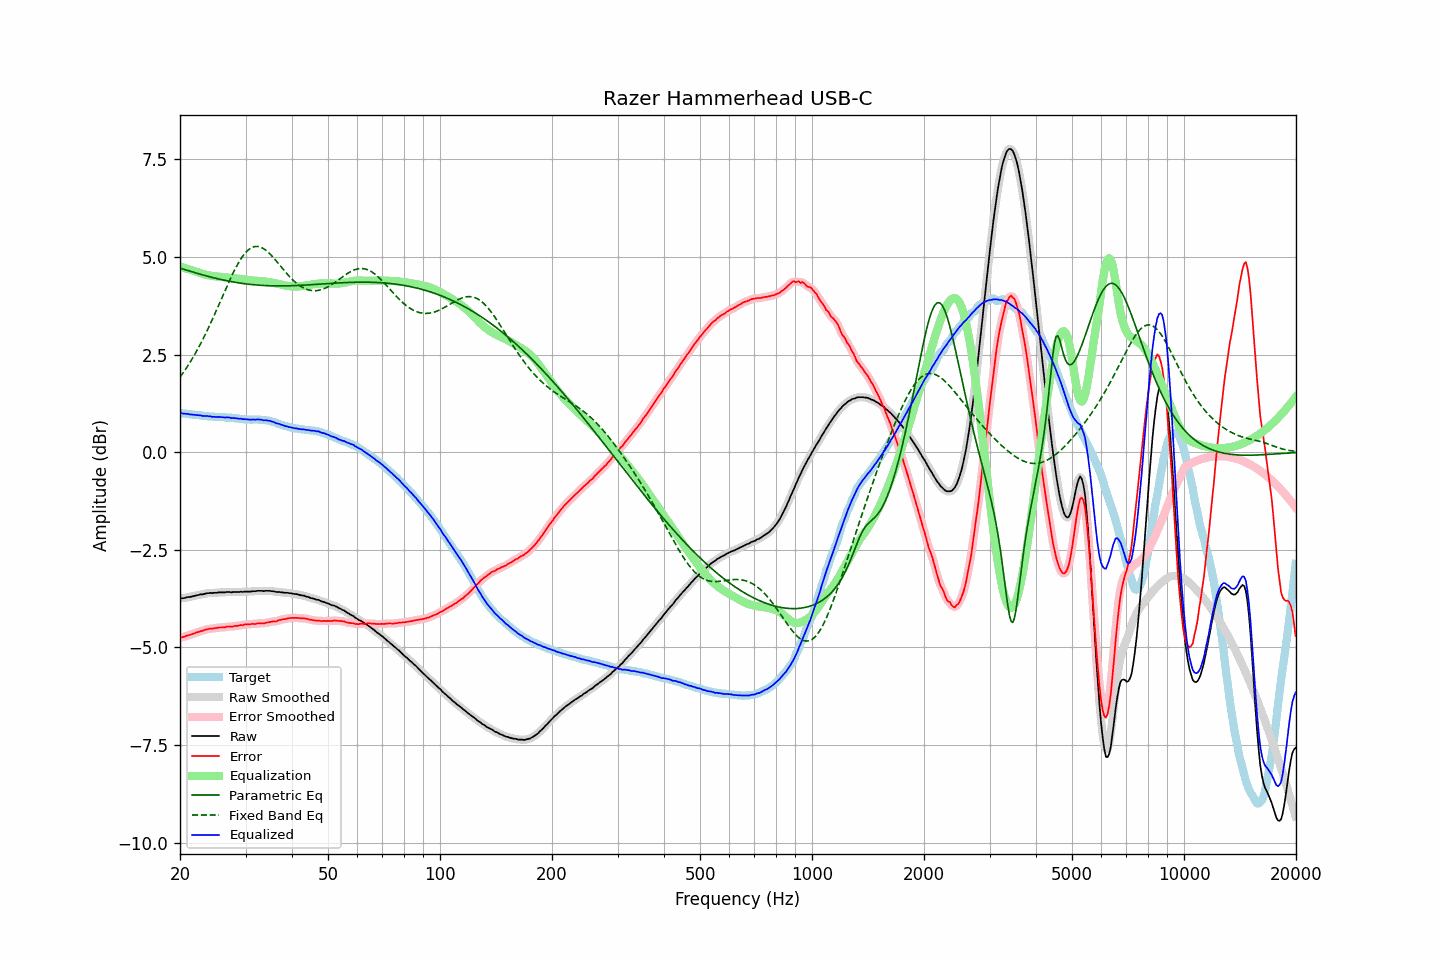

The file beside this chart, header and first rows:
frequency, raw, error, smoothed, error_smoothed, equalization, parametric_eq, fixed_band_eq, equalized_raw, equalized_smoothed, target
20.00, -3.74, -4.74, -3.74, -4.75, 4.75, 4.71, 1.92, 1.01, 1.01, 1.00
20.20, -3.74, -4.74, -3.74, -4.74, 4.74, 4.70, 1.98, 1.00, 1.00, 1.00
20.40, -3.74, -4.73, -3.74, -4.73, 4.73, 4.69, 2.04, 0.99, 0.99, 0.99
20.61, -3.73, -4.72, -3.73, -4.72, 4.72, 4.68, 2.10, 0.99, 0.99, 0.99
20.81, -3.72, -4.70, -3.72, -4.71, 4.70, 4.66, 2.16, 0.98, 0.98, 0.98
21.02, -3.71, -4.69, -3.71, -4.69, 4.69, 4.65, 2.22, 0.98, 0.98, 0.98
21.23, -3.71, -4.68, -3.71, -4.68, 4.68, 4.64, 2.29, 0.97, 0.97, 0.97
21.44, -3.70, -4.67, -3.70, -4.67, 4.67, 4.63, 2.35, 0.97, 0.97, 0.97
21.66, -3.69, -4.65, -3.69, -4.65, 4.65, 4.61, 2.42, 0.96, 0.96, 0.96
21.87, -3.68, -4.64, -3.68, -4.64, 4.64, 4.60, 2.49, 0.96, 0.96, 0.96
22.09, -3.67, -4.62, -3.67, -4.62, 4.62, 4.59, 2.56, 0.95, 0.95, 0.95
22.31, -3.66, -4.61, -3.66, -4.61, 4.61, 4.58, 2.64, 0.95, 0.95, 0.95
22.54, -3.65, -4.60, -3.65, -4.60, 4.60, 4.57, 2.71, 0.94, 0.94, 0.95
22.76, -3.64, -4.58, -3.64, -4.58, 4.58, 4.55, 2.79, 0.94, 0.94, 0.94
22.99, -3.64, -4.58, -3.64, -4.57, 4.57, 4.54, 2.87, 0.93, 0.93, 0.94
23.22, -3.63, -4.56, -3.63, -4.56, 4.56, 4.53, 2.95, 0.93, 0.93, 0.93
23.45, -3.62, -4.55, -3.62, -4.55, 4.55, 4.52, 3.04, 0.93, 0.93, 0.93
23.69, -3.61, -4.54, -3.61, -4.53, 4.54, 4.51, 3.12, 0.93, 0.93, 0.92
23.92, -3.61, -4.52, -3.61, -4.53, 4.53, 4.50, 3.21, 0.92, 0.92, 0.91
24.16, -3.60, -4.51, -3.61, -4.52, 4.52, 4.49, 3.30, 0.92, 0.92, 0.91
24.40, -3.61, -4.52, -3.60, -4.52, 4.51, 4.48, 3.39, 0.90, 0.91, 0.91
24.65, -3.60, -4.51, -3.60, -4.51, 4.51, 4.47, 3.48, 0.91, 0.91, 0.91
24.89, -3.60, -4.50, -3.60, -4.51, 4.50, 4.46, 3.57, 0.90, 0.90, 0.90
25.14, -3.60, -4.50, -3.60, -4.50, 4.50, 4.45, 3.67, 0.90, 0.90, 0.90
25.39, -3.59, -4.49, -3.59, -4.49, 4.50, 4.44, 3.76, 0.91, 0.90, 0.90
25.65, -3.59, -4.49, -3.59, -4.49, 4.49, 4.43, 3.86, 0.90, 0.90, 0.90
25.91, -3.59, -4.49, -3.59, -4.49, 4.49, 4.42, 3.95, 0.90, 0.90, 0.90
26.16, -3.59, -4.49, -3.59, -4.49, 4.48, 4.41, 4.04, 0.89, 0.89, 0.90
26.43, -3.59, -4.49, -3.59, -4.48, 4.48, 4.40, 4.14, 0.89, 0.89, 0.90
26.69, -3.58, -4.47, -3.58, -4.47, 4.48, 4.39, 4.23, 0.89, 0.89, 0.89
26.96, -3.58, -4.47, -3.58, -4.47, 4.47, 4.38, 4.32, 0.89, 0.89, 0.88
27.23, -3.58, -4.46, -3.58, -4.47, 4.47, 4.38, 4.41, 0.89, 0.88, 0.88
27.50, -3.59, -4.47, -3.58, -4.47, 4.46, 4.37, 4.50, 0.87, 0.88, 0.88
27.77, -3.58, -4.46, -3.58, -4.46, 4.46, 4.36, 4.59, 0.88, 0.87, 0.88
28.05, -3.58, -4.45, -3.58, -4.46, 4.45, 4.35, 4.67, 0.87, 0.87, 0.87
28.33, -3.58, -4.45, -3.58, -4.45, 4.45, 4.35, 4.75, 0.87, 0.87, 0.87
28.62, -3.58, -4.45, -3.58, -4.44, 4.44, 4.34, 4.82, 0.86, 0.86, 0.87
28.90, -3.58, -4.44, -3.58, -4.44, 4.44, 4.33, 4.89, 0.86, 0.86, 0.86
29.19, -3.57, -4.43, -3.58, -4.43, 4.43, 4.33, 4.96, 0.86, 0.85, 0.85
29.48, -3.58, -4.43, -3.57, -4.42, 4.42, 4.32, 5.02, 0.84, 0.85, 0.85
29.78, -3.57, -4.41, -3.57, -4.42, 4.42, 4.32, 5.07, 0.85, 0.85, 0.84
30.08, -3.57, -4.41, -3.57, -4.41, 4.41, 4.31, 5.12, 0.84, 0.84, 0.84
30.38, -3.57, -4.41, -3.57, -4.41, 4.41, 4.31, 5.16, 0.84, 0.84, 0.84
30.68, -3.57, -4.41, -3.57, -4.41, 4.41, 4.30, 5.20, 0.84, 0.84, 0.84
30.99, -3.57, -4.41, -3.57, -4.40, 4.40, 4.30, 5.23, 0.83, 0.83, 0.83
31.30, -3.56, -4.39, -3.57, -4.40, 4.40, 4.29, 5.25, 0.84, 0.83, 0.83
31.61, -3.56, -4.40, -3.56, -4.40, 4.40, 4.29, 5.26, 0.84, 0.84, 0.84
31.93, -3.56, -4.40, -3.56, -4.39, 4.39, 4.28, 5.27, 0.83, 0.84, 0.84
32.24, -3.55, -4.39, -3.55, -4.39, 4.39, 4.28, 5.27, 0.84, 0.84, 0.84
32.57, -3.55, -4.39, -3.55, -4.38, 4.39, 4.28, 5.27, 0.84, 0.84, 0.83
32.89, -3.55, -4.38, -3.55, -4.38, 4.39, 4.27, 5.25, 0.84, 0.83, 0.83
33.22, -3.55, -4.38, -3.55, -4.38, 4.38, 4.27, 5.24, 0.83, 0.83, 0.83
33.55, -3.56, -4.39, -3.55, -4.38, 4.38, 4.27, 5.21, 0.82, 0.82, 0.83
33.89, -3.55, -4.38, -3.55, -4.38, 4.37, 4.27, 5.19, 0.82, 0.82, 0.82
34.23, -3.55, -4.36, -3.55, -4.37, 4.37, 4.27, 5.15, 0.81, 0.81, 0.81
34.57, -3.55, -4.36, -3.55, -4.36, 4.36, 4.26, 5.12, 0.81, 0.81, 0.81
34.92, -3.55, -4.35, -3.55, -4.35, 4.35, 4.26, 5.08, 0.80, 0.80, 0.80
35.27, -3.56, -4.34, -3.56, -4.34, 4.35, 4.26, 5.03, 0.79, 0.79, 0.78
35.62, -3.56, -4.33, -3.56, -4.34, 4.34, 4.26, 4.99, 0.78, 0.77, 0.77
35.97, -3.57, -4.34, -3.57, -4.33, 4.33, 4.26, 4.94, 0.76, 0.76, 0.77
... 635 more rows
